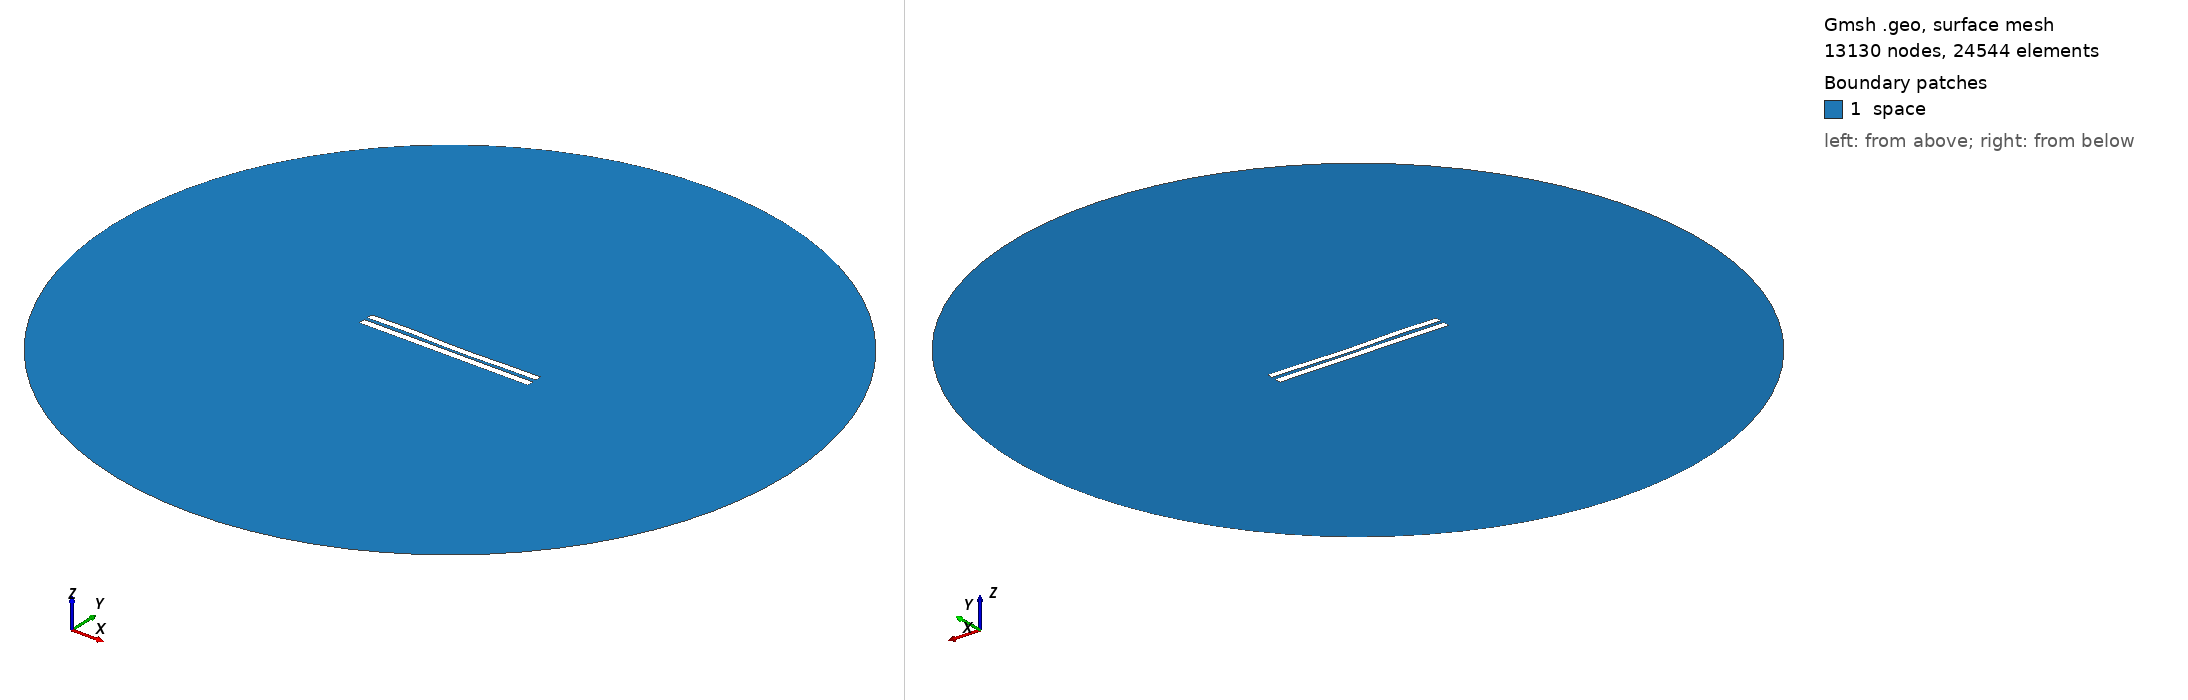

Gmsh geometry script, surface-meshed: 13130 nodes, 24544 surface elements. Boundary patches (legend numbers): 1 space. Left view from above one corner, right view from below the opposite corner. Legend entries are the model's physical surfaces. The drawing asked Gmsh for element sizes between 1% and 20% of the model's largest extent; the script's own settings can give other sizes.

=== 4525.geo (drawn) ===
//---------------------------------------
// Geometry kernel
//---------------------------------------

SetFactory("OpenCASCADE");



//---------------------------------------
// Parameters of the geometry
//---------------------------------------

// Overetch of the upper plate
overetch = 0.125;

// Distance between the plates
distance = 2.0;

// Discretization over the x axis (for the deformation)
nx = 50; 

// Length of the plate
L = 100 - overetch; 

// Number of modes
n = 4; 

// 1st mode coefficient
coeff(1) = -0.075;
beta(1) = 0.596864 * 3.1415926535 / L;

// 2nd mode coefficient
coeff(2) = -0.15;
beta(2) = 1.49418 * 3.1415926535 / L;

// 3rd mode coefficient
coeff(3) = 0.15;
beta(3) = 2.50025 * 3.1415926535 / L;

// 4th mode coefficient
coeff(4) = 0.15;
beta(4) = 3.49999 * 3.1415926535 / L;



//---------------------------------------
// Upper plate (deformed rectangle)
//---------------------------------------

// Coordiantes of the upper plate
xmin = -50;
xmax = 50 - overetch;

// Height of the upper plate
yheight = 4 - 2 * overetch;

// Indexes of the points
UpperID[] = {};
LowerID[] = {};
LeftID[] = {};
RightID[] = {};

// Point index
p = 1;

// Horizontal edges
For i In {1:nx}
    x = xmin + (i-1)*(xmax - xmin)/(nx-1);

    y_bottom = distance / 2 + overetch;
    For j In {1:n}
        C = (Cosh(beta(j)*L) + Cos(beta(j)*L)) / (Sinh(beta(j)*L) + Sin(beta(j)*L));
        y_bottom  = y_bottom + coeff(j) * (Cosh(beta(j)*(x+50)) - Cos(beta(j)*(x+50)) - C * (Sinh(beta(j)*(x+50)) - Sin(beta(j)*(x+50))));
    EndFor

    y_top = y_bottom + yheight;

    Point(p) = {x, y_top, 0, 1.0};
    UpperID[i] = p;
    p = p + 1;

    Point(p) = {x, y_bottom, 0, 1.0};
    LowerID[i] = p;
    p = p + 1;
EndFor

// Create point lists
UpperPts[] = {}; LowerPts[] = {};
For i In {1:nx}
  UpperPts[] += {UpperID[i]};
  LowerPts[] += {LowerID[i]};
EndFor

// Build splines
Spline(1) = {UpperPts[]};
Spline(2) = {LowerPts[]};
Line(3) = {LowerPts[nx-1], UpperPts[nx-1]};
Line(4) = {LowerPts[0], UpperPts[0]};

// Build the plane surface
Curve Loop(1) = {2, 3, -1, -4};
Plane Surface(1) = {1};



//---------------------------------------
// Lower plate (rectangle)
//---------------------------------------

// Vertices
Point(1001) = {-50, -1, 0, 1.0};
Point(1002) = { 50, -1, 0, 1.0};
Point(1003) = { 50,  -5, 0, 1.0};
Point(1004) = {-50,  -5, 0, 1.0};

// Edges
Line(5) = {1001, 1002};
Line(6) = {1002, 1003};
Line(7) = {1003, 1004};
Line(8) = {1004, 1001};

// Plane surface
Line Loop(2) = {5, 6, 7, 8};
Plane Surface(2) = {2}; 



//---------------------------------------
// Outer (fictious) boundary
//---------------------------------------

// Points
Point(1005) = {0, 0, 0};       // Center
Point(1006) = {200, 0, 0};     // Start point
Point(1007) = {0, 200, 0};     // 90 degrees
Point(1008) = {-200, 0, 0};    // 180 degrees
Point(1009) = {0, -200, 0};    // 270 degrees

// Circle arcs (each needs start, center, end)
Circle(9) = {1006, 1005, 1007};
Circle(10) = {1007, 1005, 1008};
Circle(11) = {1008, 1005, 1009};
Circle(12) = {1009, 1005, 1006};

// Plane surface for the entire domain
Curve Loop(3) = {9, 10, 11, 12};
Surface(3) = {3};

// Subtract the plates from the whole domain to obtain the actual domain where we want to solve the equations
BooleanDifference{ Surface{3}; Delete; }{ Surface{1}; Surface{2}; Delete; }




//---------------------------------------
// Transfinite Lines/Curves
//---------------------------------------

// Set the number of points on the boundaries
r = 7;

// Plates
Transfinite Curve {1, 2} = 50*r Using Progression 1;
Transfinite Curve {3, 4} = 2*r Using Progression 1;
Transfinite Line {5, 7} = 50*r Using Progression 1;
Transfinite Line {6, 8} = 2*r Using Progression 1;

// Outer boundary
Transfinite Line {9, 10, 11, 12} = 20 Using Progression 1;



//---------------------------------------
// Physical groups
//---------------------------------------                

// Physical curves (boundaries)
Physical Line("force_segment", 10) = {2};
Physical Line("upper_plate", 11) = {1, 3, 4};
Physical Line("lower_plate", 12) = {5, 6, 7, 8};
Physical Line("boundary", 20) = {9, 10, 11, 12};

// Physical Surfaces
Physical Surface("space", 30) = {3};



//---------------------------------------
// 6. Generate the Mesh
//---------------------------------------

// 2D mesh generation
Mesh 2;
